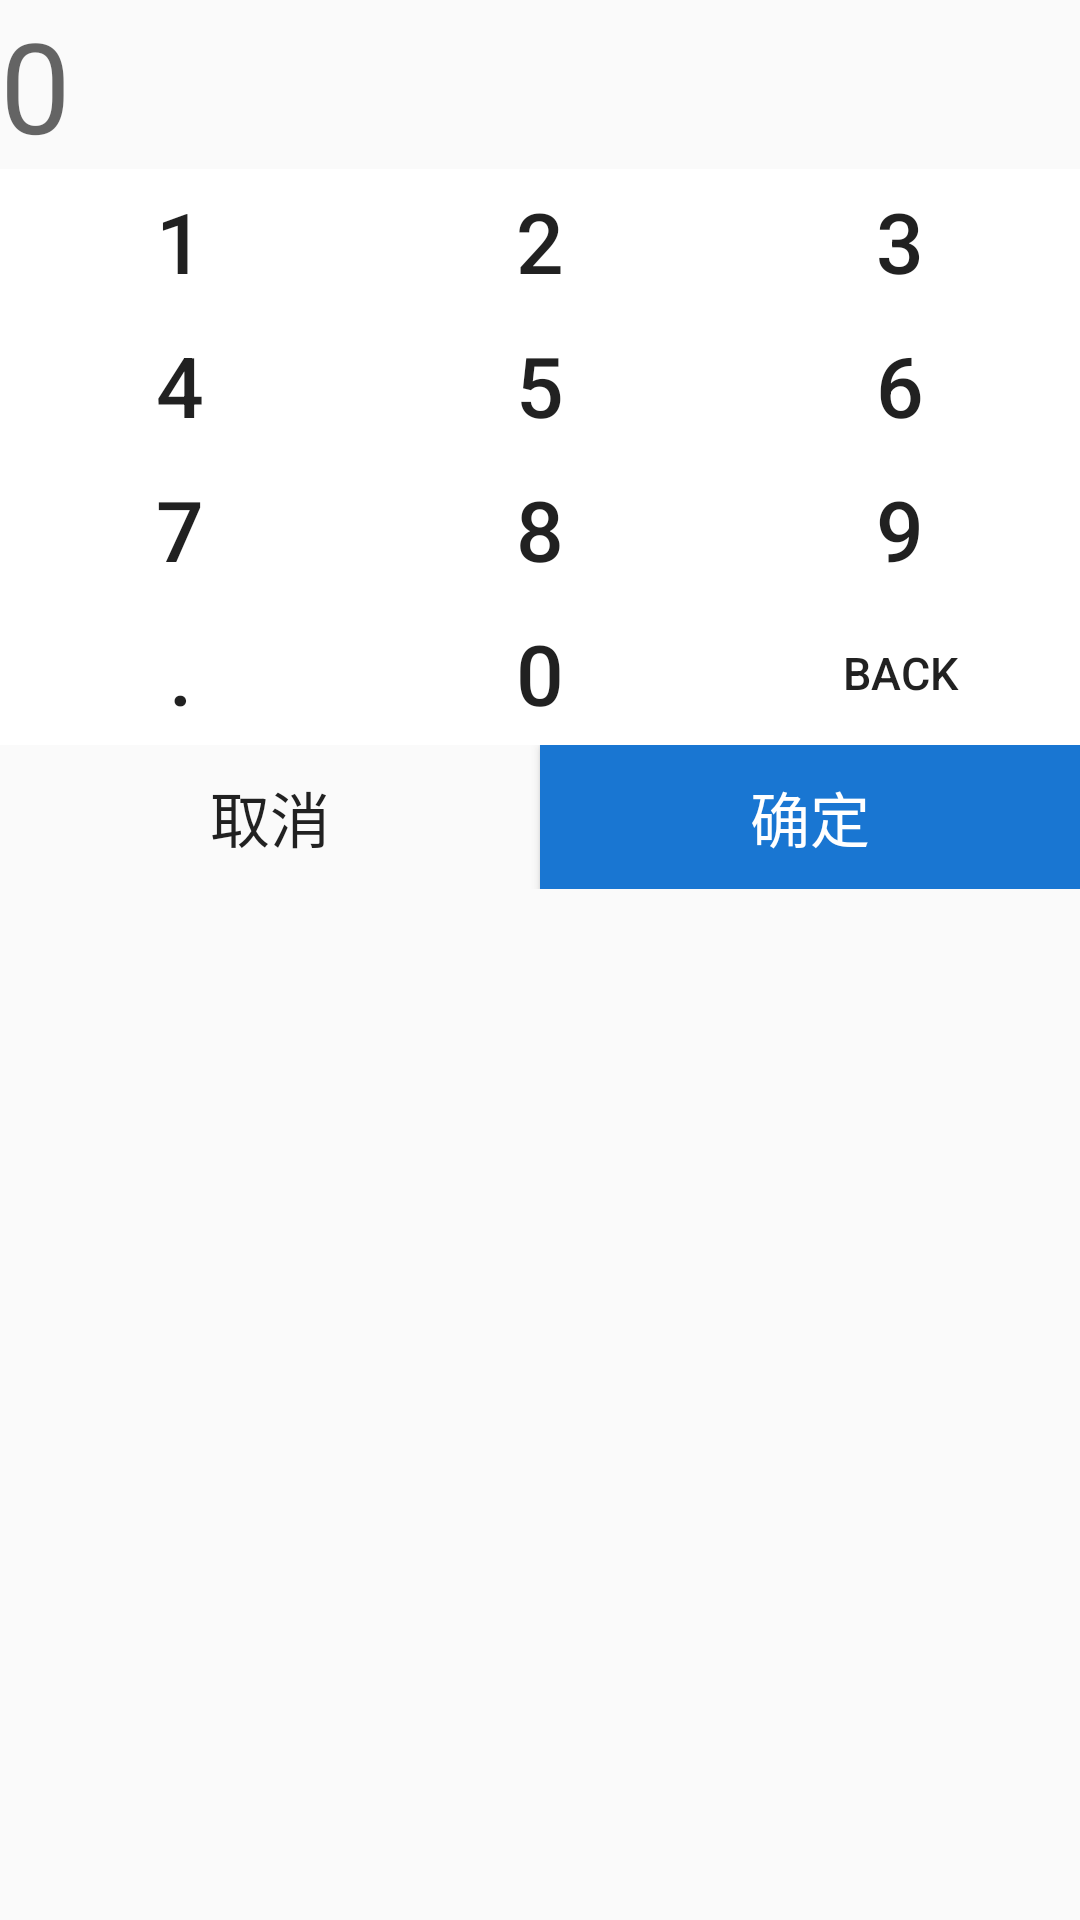

This screen was rendered from an Android layout file. Write that file and the resources it references.
<!-- AndroidManifest.xml: application theme AppTheme -->
<!-- res/layout/my_view_dialog_input_number.xml -->
<?xml version="1.0" encoding="utf-8"?>
<TableLayout xmlns:android="http://schemas.android.com/apk/res/android"
    android:layout_width="match_parent"
    android:layout_height="wrap_content"
    android:id="@+id/input_number_table">
    <TableRow>
        <TextView
            android:id="@+id/number_had_input"
            android:layout_height="wrap_content"
            android:layout_width="match_parent"
            android:textSize="42sp"
            android:hint="0"
            android:layout_weight="4"
            />
    </TableRow>
    <TableRow>
        <Button
            android:id="@+id/number_1"
            android:text="1"
            style="@style/input_number_button_style" />
        <Button
            android:id="@+id/number_2"
            android:text="2"
            style="@style/input_number_button_style"/>
        <Button
            android:id="@+id/number_3"
            style="@style/input_number_button_style"
            android:text="3"/>
    </TableRow>
    <TableRow>
        <Button
            android:id="@+id/number_4"
            android:text="4"
            style="@style/input_number_button_style" />
        <Button
            android:id="@+id/number_5"
            android:text="5"
            style="@style/input_number_button_style"/>
        <Button
            android:id="@+id/number_6"
            style="@style/input_number_button_style"
            android:text="6"/>
    </TableRow>
    <TableRow>
        <Button
            android:id="@+id/number_7"
            android:text="7"
            style="@style/input_number_button_style" />
        <Button
            android:id="@+id/number_8"
            android:text="8"
            style="@style/input_number_button_style"/>
        <Button
            android:id="@+id/number_9"
            style="@style/input_number_button_style"
            android:text="9"/>
    </TableRow>
    <TableRow>
        <Button
            android:id="@+id/number_point"
            android:text="."
            style="@style/input_number_button_style" />
        <Button
            android:id="@+id/number_0"
            android:text="0"
            style="@style/input_number_button_style"/>
        <Button
            android:id="@+id/button_back"
            android:background="@color/bg_white"
            android:textSize="15sp"
            android:layout_height="match_parent"
            android:layout_weight="1"
            android:text="back" />
    </TableRow>
    <TableRow>
        <Button
            android:id="@+id/cancel_action"
            android:text="@string/cancel"
            android:elevation="2dp"
            android:background="@color/bg_gray"
            android:textSize="@dimen/button_text_size"
            android:layout_weight="1"/>
        <Button
            android:id="@+id/confirm_action"
            android:text="@string/yes"
            android:elevation="2dp"
            android:textColor="@color/text_white"
            android:background="@color/colorPrimary"
            android:textSize="@dimen/button_text_size"
            android:layout_weight="1"/>
    </TableRow>

</TableLayout>
<!-- resources referenced by this layout -->
<resources>
  <color name="bg_gray">#00F1F1F1</color>
  <color name="bg_white">#FFFFFF</color>
  <color name="colorPrimary">#1976D2</color>
  <color name="text_white">#FFFFFF</color>
  <dimen name="button_text_size">20sp</dimen>
  <string name="cancel">取消</string>
  <string name="yes">确定</string>
  <style name="input_number_button_style">
          <item name="android:layout_weight">1</item>
          <item name="android:textSize">28sp</item>
          <item name="android:background">@color/bg_white</item>
      </style>
  <style name="AppTheme" parent="@style/Theme.AppCompat.Light.NoActionBar">
          
          <item name="colorPrimary">@color/colorPrimary</item>
          <item name="colorPrimaryDark">@color/colorPrimaryDark</item>
          <item name="colorAccent">@color/colorAccent</item>
          <item name="android:navigationBarColor">@color/bg_white</item>
          <item name="android:statusBarColor">@color/statusBarColor</item>
          <item name="android:windowBackground">@color/windowBackground</item>
          <item name="windowActionModeOverlay">true</item>
          <item name="android:windowActionModeOverlay">true</item>
      </style>
  <color name="colorPrimaryDark">#1565C0</color>
  <color name="colorAccent">#FF4081</color>
  <color name="statusBarColor">#303f9f</color>
  <color name="windowBackground">#fafafa</color>
</resources>
